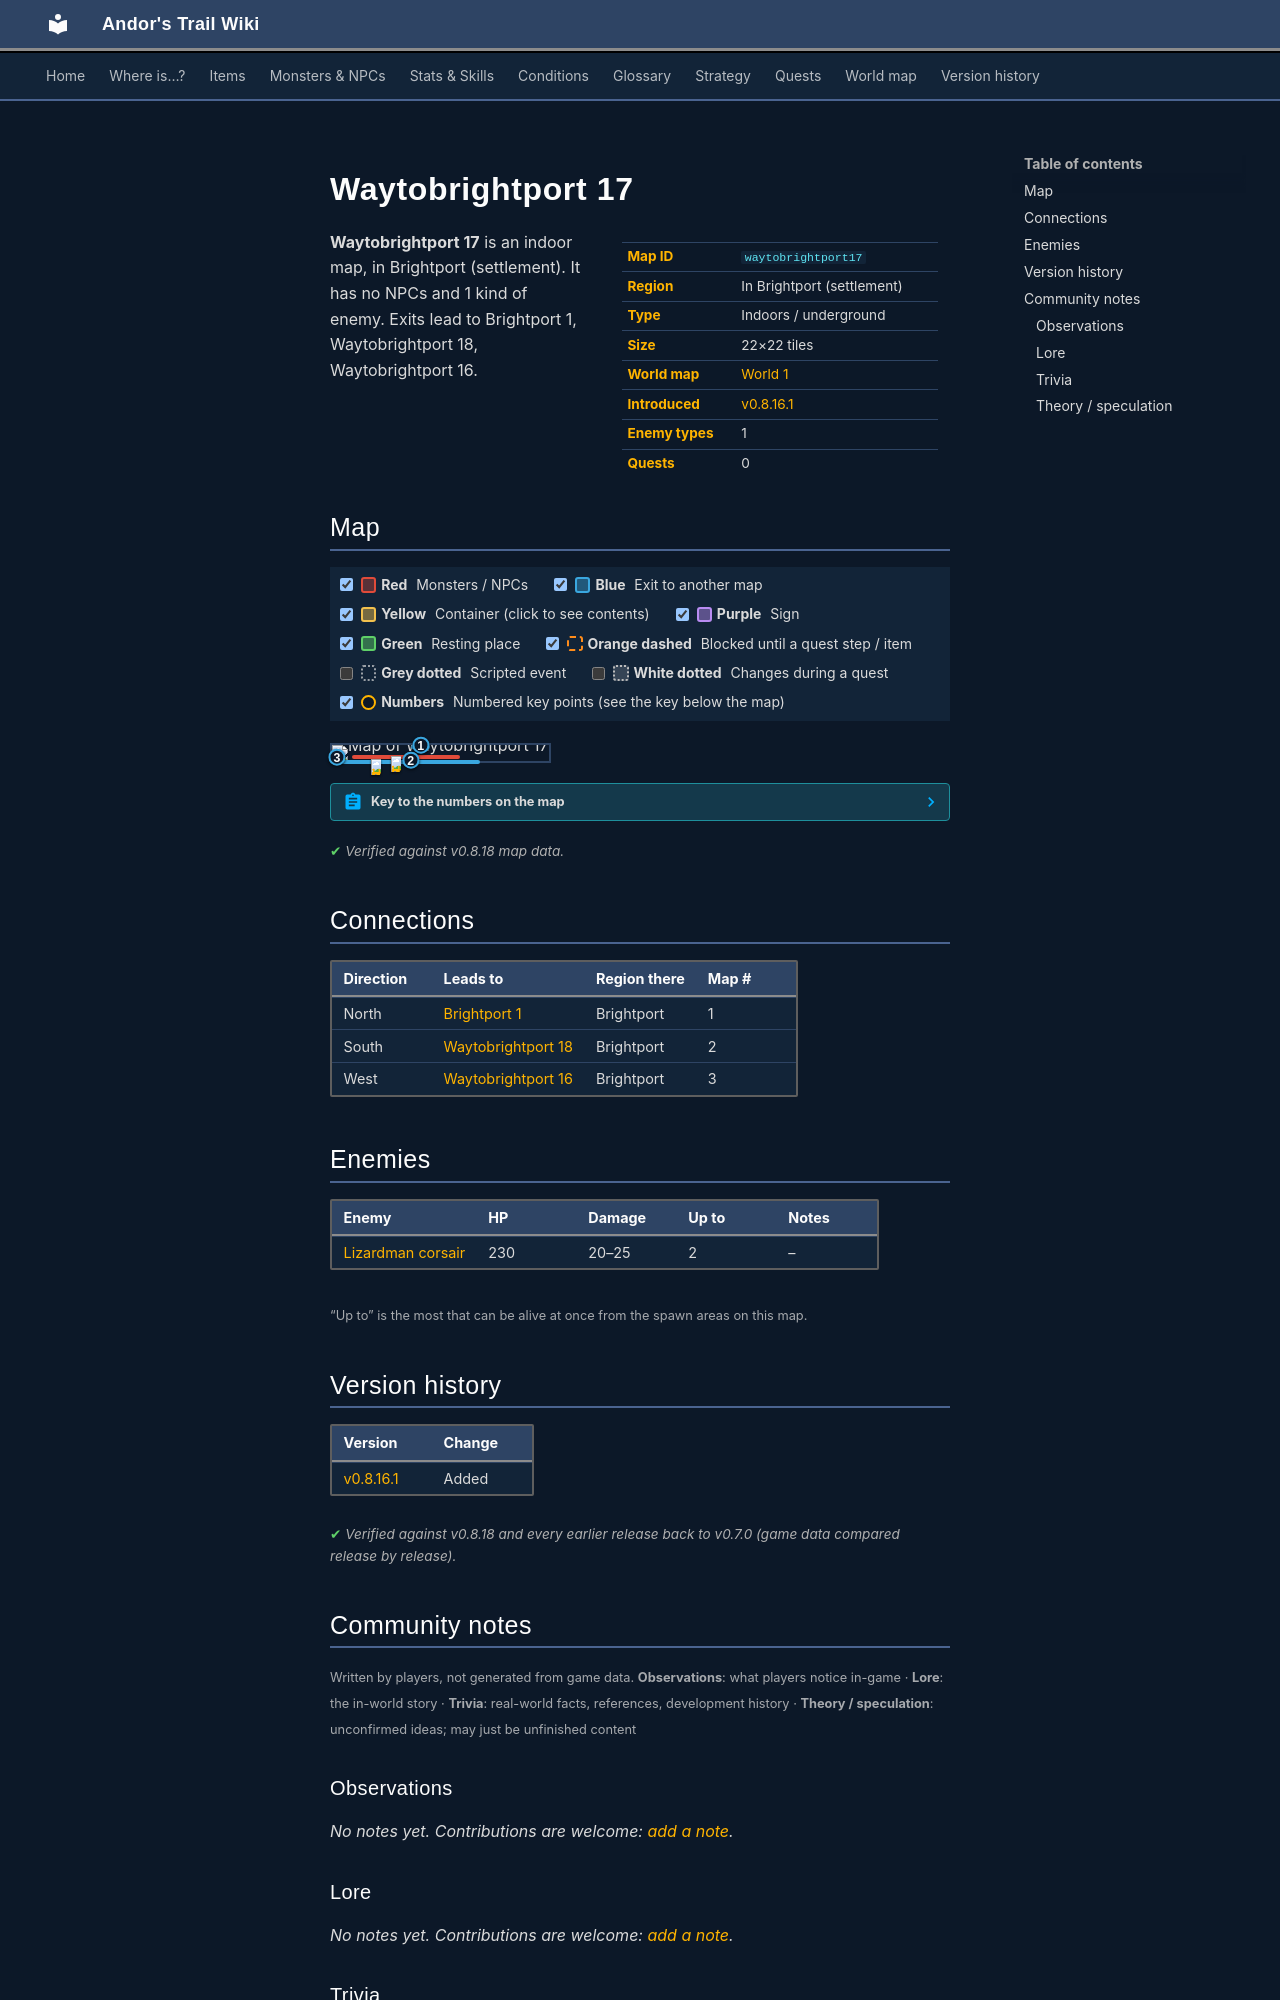

repository: asdfghjkl628/Andor-s-Trail-Wikiiii · page: maps/waytobrightport17/index.html · generator: mkdocs

---
description: "Waytobrightport 17 is an indoor location in Andor's Trail, in Brightport (settlement). Enemies: Lizardman corsair. Exits to Brightport 1, Waytobrightport 18, Waytobrightport 16."
---

# Waytobrightport 17

<div class="infobox" markdown>

| | |
|---|---|
| **Map ID** | `waytobrightport17` |
| **Region** | In Brightport (settlement) |
| **Type** | Indoors / underground |
| **Size** | 22×22 tiles |
| **World map** | [World 1](index.md) |
| **Introduced** | [v0.8.16.1](../versions/0.8.16.1.md) |
| **Enemy types** | 1 |
| **Quests** | 0 |

</div>

**Waytobrightport 17** is an indoor map, in Brightport (settlement). It has no NPCs and 1 kind of enemy. Exits lead to Brightport 1, Waytobrightport 18, Waytobrightport 16.

## Map

<div class="map-legend" markdown="0"><label class="lg"><input type="checkbox" data-t="spawn" checked><span class="sw sw-spawn"></span><b>Red</b>&nbsp;Monsters / NPCs</label><label class="lg"><input type="checkbox" data-t="mapchange" checked><span class="sw sw-mapchange"></span><b>Blue</b>&nbsp;Exit to another map</label><label class="lg"><input type="checkbox" data-t="container" checked><span class="sw sw-container"></span><b>Yellow</b>&nbsp;Container (click to see contents)</label><label class="lg"><input type="checkbox" data-t="sign" checked><span class="sw sw-sign"></span><b>Purple</b>&nbsp;Sign</label><label class="lg"><input type="checkbox" data-t="rest" checked><span class="sw sw-rest"></span><b>Green</b>&nbsp;Resting place</label><label class="lg"><input type="checkbox" data-t="key" checked><span class="sw sw-key"></span><b>Orange dashed</b>&nbsp;Blocked until a quest step / item</label><label class="lg"><input type="checkbox" data-t="script"><span class="sw sw-script"></span><b>Grey dotted</b>&nbsp;Scripted event</label><label class="lg"><input type="checkbox" data-t="replace"><span class="sw sw-replace"></span><b>White dotted</b>&nbsp;Changes during a quest</label><label class="lg"><input type="checkbox" data-t="pin" checked><span class="sw sw-pin"></span><b>Numbers</b>&nbsp;Numbered key points (see the key below the map)</label></div>

<div class="map-wrap hide-script hide-replace" markdown="0"><img src="../../assets/maps/waytobrightport17.webp" alt="Map of Waytobrightport 17" width="704" height="704" loading="lazy"><a id="place-south" class="mo mo-mapchange" href="../waytobrightport18/#place-north" title="Exit to Waytobrightport 18" style="left:4.545%;top:95.455%;width:63.636%;height:4.545%"></a><a id="place-west" class="mo mo-mapchange" href="../waytobrightport16/#place-east" title="Exit to Waytobrightport 16" style="left:0.000%;top:63.636%;width:4.545%;height:31.818%"></a><a id="place-north" class="mo mo-mapchange" href="../brightport1/#place-south" title="Exit to Brightport 1" style="left:36.364%;top:0.000%;width:9.091%;height:4.545%"></a><span class="mo mo-spawn" title="Spawns: Lizardman corsair" style="left:9.091%;top:63.636%;width:50.000%;height:27.273%"></span><a class="mob" href="../../monsters/brightport_redlizard/" title="Lizardman corsair" style="left:18.182%;top:86.364%;width:4.545%;height:4.545%"><img src="../../assets/icons/monsters/monsters_johny_5.png" alt="Lizardman corsair"></a><a class="mob" href="../../monsters/brightport_redlizard/" title="Lizardman corsair" style="left:27.273%;top:72.727%;width:4.545%;height:4.545%"><img src="../../assets/icons/monsters/monsters_johny_5.png" alt="Lizardman corsair"></a><a class="pin pin-exit" href="#key-1" style="left:40.909%;top:2.273%" title="Exit (north): to [Brightport 1](brightport1.md)">1</a><a class="pin pin-exit" href="#key-2" style="left:36.364%;top:97.727%" title="Exit (south): to [Waytobrightport 18](waytobrightport18.md)">2</a><a class="pin pin-exit" href="#key-3" style="left:2.273%;top:79.545%" title="Exit (west): to [Waytobrightport 16](waytobrightport16.md)">3</a></div>

??? abstract "Key to the numbers on the map"

    | # | What | Details |
    |---|---|---|
    | <span id="key-1"></span>1 | Exit (north) | to [Brightport 1](brightport1.md) |
    | <span id="key-2"></span>2 | Exit (south) | to [Waytobrightport 18](waytobrightport18.md) |
    | <span id="key-3"></span>3 | Exit (west) | to [Waytobrightport 16](waytobrightport16.md) |


<p class="verified">Verified against v0.8.18 map data.</p>

## Connections

| Direction | Leads to | Region there | Map # |
|---|---|---|---|
| North | [Brightport 1](brightport1.md) | Brightport | 1 |
| South | [Waytobrightport 18](waytobrightport18.md) | Brightport | 2 |
| West | [Waytobrightport 16](waytobrightport16.md) | Brightport | 3 |

## Enemies

| Enemy | HP | Damage | Up to | Notes |
|---|---|---|---|---|
| [Lizardman corsair](../monsters/brightport_redlizard.md) | 230 | 20–25 | 2 | – |

<small>“Up to” is the most that can be alive at once from the spawn areas on this map.</small>


## Version history

| Version | Change |
|---|---|
| [v0.8.16.1](../versions/0.8.16.1.md) | Added |

<p class="verified">Verified against v0.8.18 and every earlier release back to v0.7.0 (game data compared release by release).</p>


## Community notes

<small>Written by players, not generated from game data. **Observations**: what players notice in-game · **Lore**: the in-world story · **Trivia**: real-world facts, references, development history · **Theory / speculation**: unconfirmed ideas; may just be unfinished content</small>

### Observations

*No notes yet. Contributions are welcome: [add a note](https://github.com/asdfghjkl628/Andor-s-Trail-Wikiiii/new/main/notes/maps?filename=waytobrightport17.md&value=%23%23%20Observations%0A%0A%3C%21--%20what%20players%20notice%20in-game%20--%3E%0A%0A%23%23%20Lore%0A%0A%3C%21--%20the%20in-world%20story%20--%3E%0A%0A%23%23%20Trivia%0A%0A%3C%21--%20real-world%20facts%2C%20references%2C%20development%20history%20--%3E%0A%0A%23%23%20Theory%20/%20speculation%0A%0A%3C%21--%20unconfirmed%20ideas%3B%20may%20just%20be%20unfinished%20content%20--%3E%0A).*

### Lore

*No notes yet. Contributions are welcome: [add a note](https://github.com/asdfghjkl628/Andor-s-Trail-Wikiiii/new/main/notes/maps?filename=waytobrightport17.md&value=%23%23%20Observations%0A%0A%3C%21--%20what%20players%20notice%20in-game%20--%3E%0A%0A%23%23%20Lore%0A%0A%3C%21--%20the%20in-world%20story%20--%3E%0A%0A%23%23%20Trivia%0A%0A%3C%21--%20real-world%20facts%2C%20references%2C%20development%20history%20--%3E%0A%0A%23%23%20Theory%20/%20speculation%0A%0A%3C%21--%20unconfirmed%20ideas%3B%20may%20just%20be%20unfinished%20content%20--%3E%0A).*

### Trivia

*No notes yet. Contributions are welcome: [add a note](https://github.com/asdfghjkl628/Andor-s-Trail-Wikiiii/new/main/notes/maps?filename=waytobrightport17.md&value=%23%23%20Observations%0A%0A%3C%21--%20what%20players%20notice%20in-game%20--%3E%0A%0A%23%23%20Lore%0A%0A%3C%21--%20the%20in-world%20story%20--%3E%0A%0A%23%23%20Trivia%0A%0A%3C%21--%20real-world%20facts%2C%20references%2C%20development%20history%20--%3E%0A%0A%23%23%20Theory%20/%20speculation%0A%0A%3C%21--%20unconfirmed%20ideas%3B%20may%20just%20be%20unfinished%20content%20--%3E%0A).*
